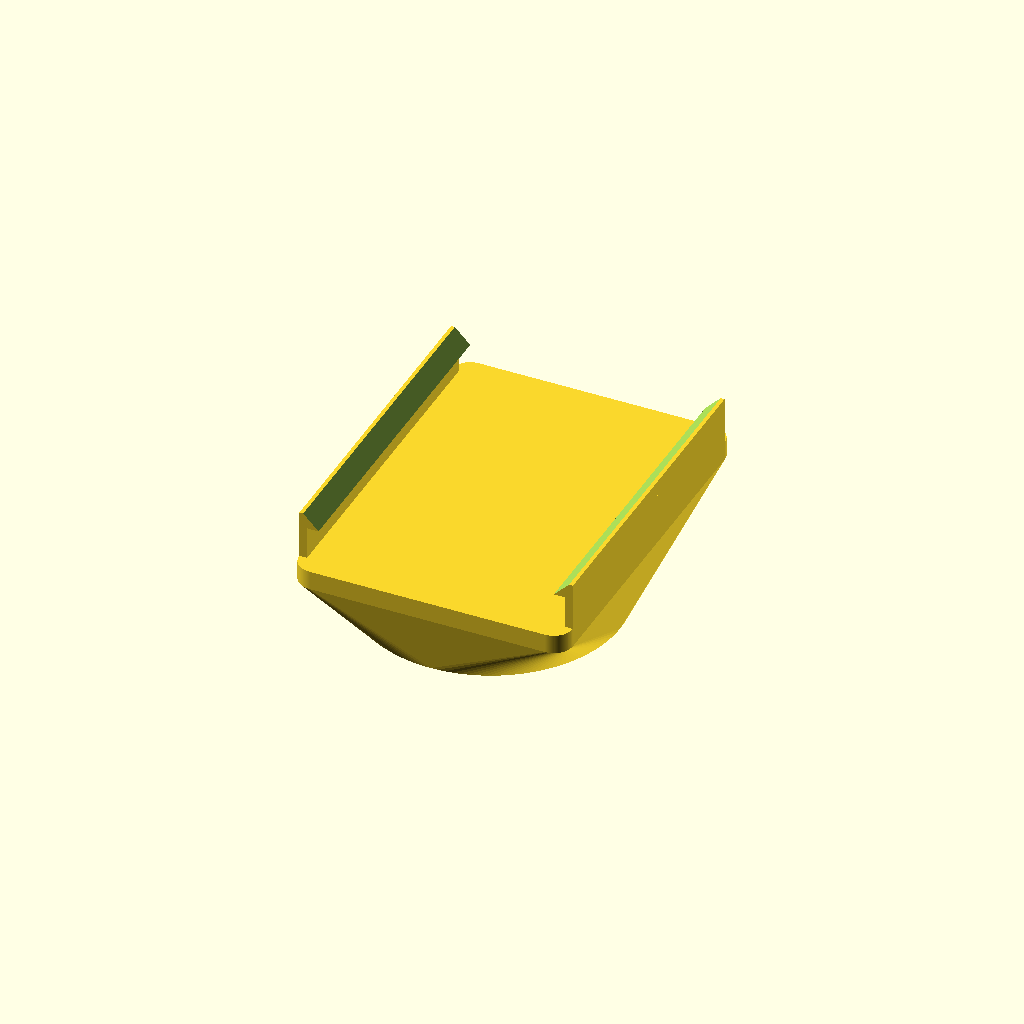
Cell 1 — every parameter at its default value.
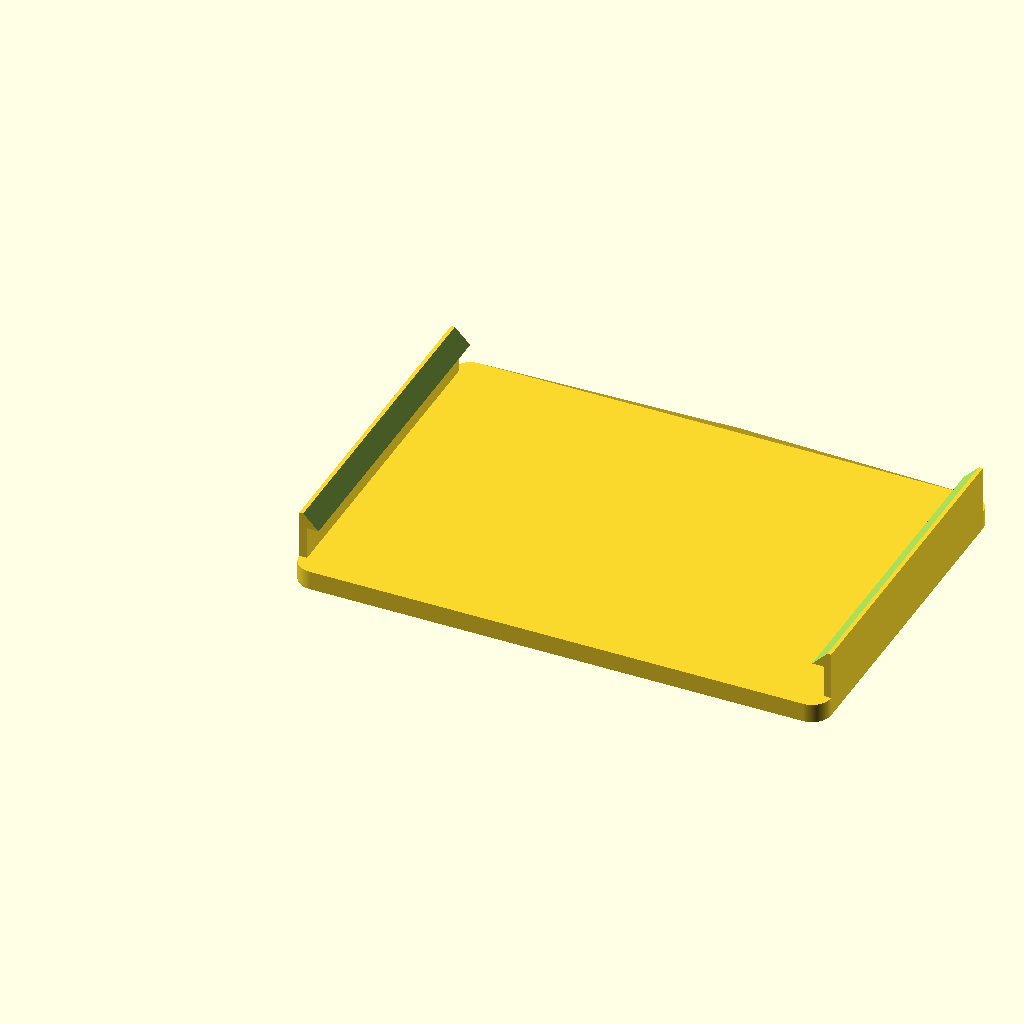
Cell 2: metal_x = 135 (everything else at default).
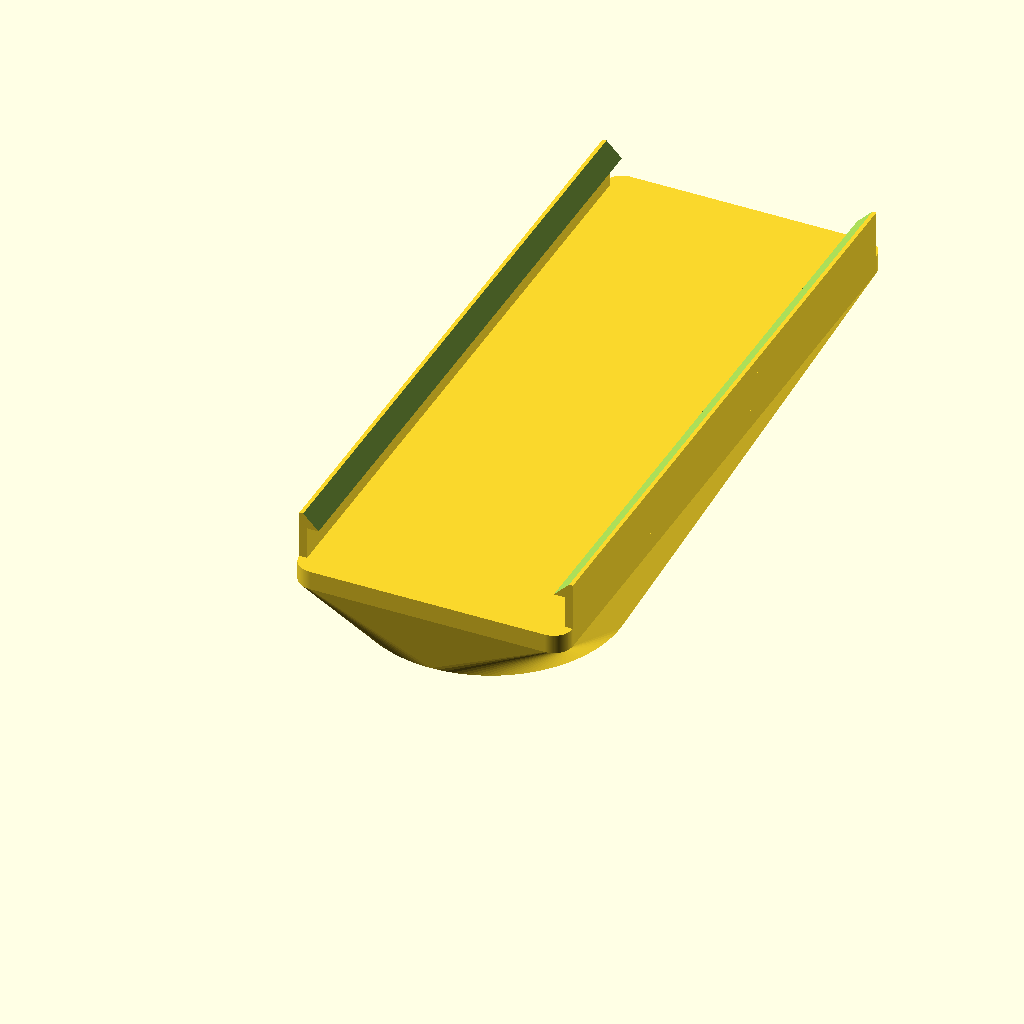
Cell 3 — metal_y set to 170, the other parameters unchanged.
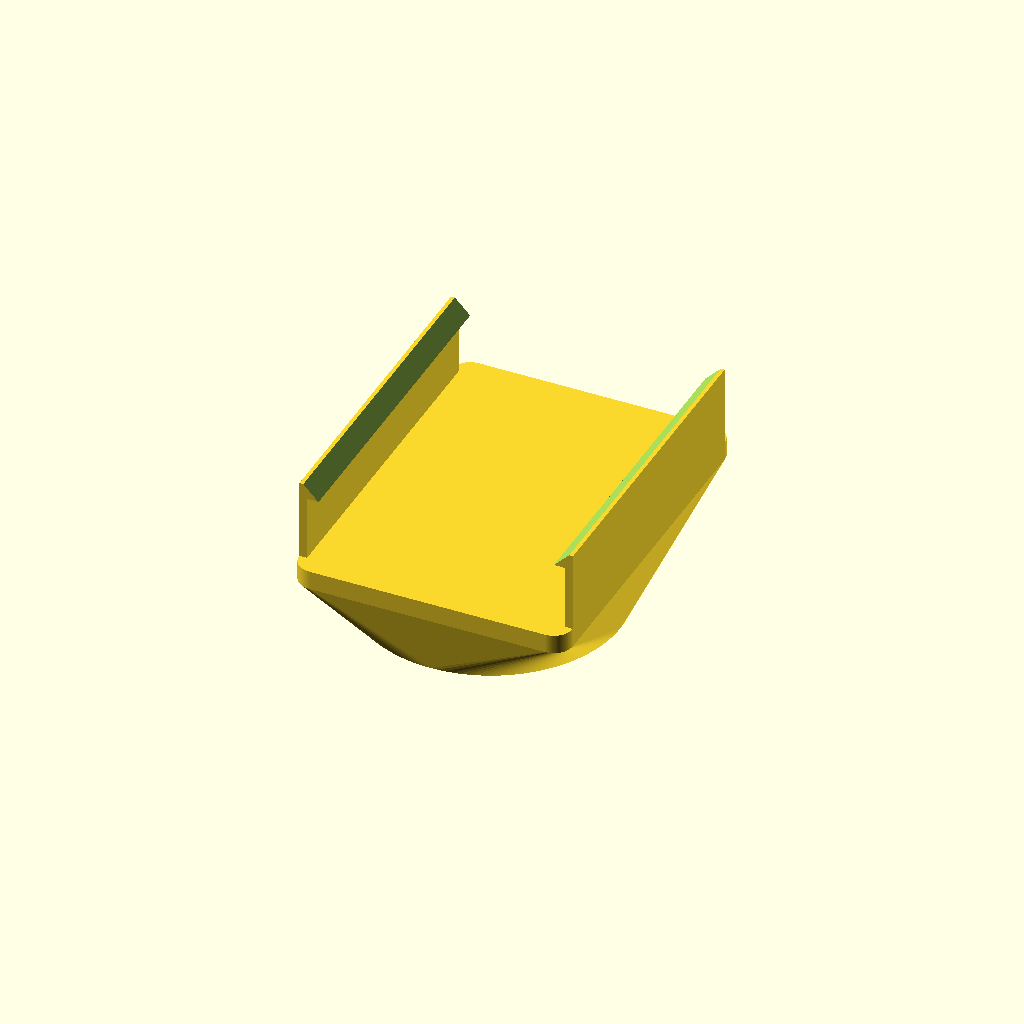
Cell 4: the same model with metal_z = 17.
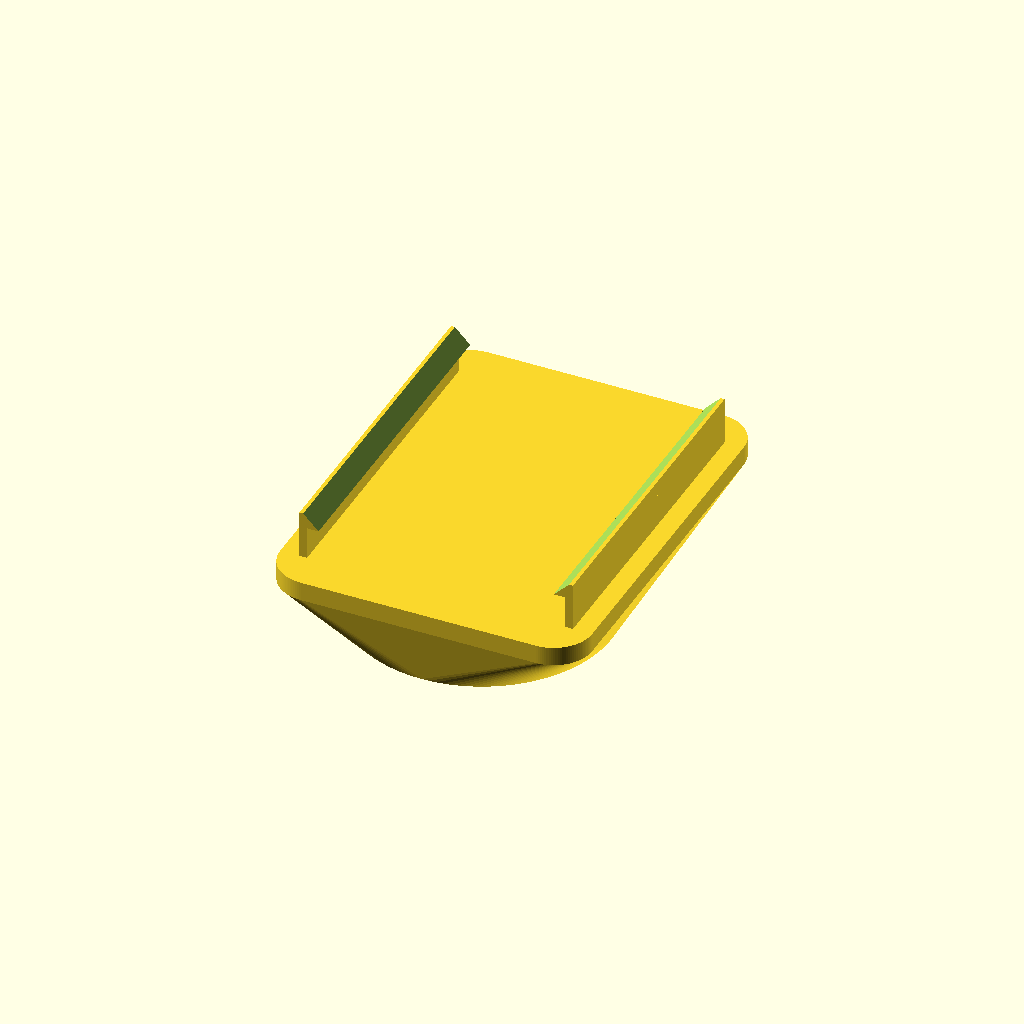
Cell 5: the same model with corner = 20.
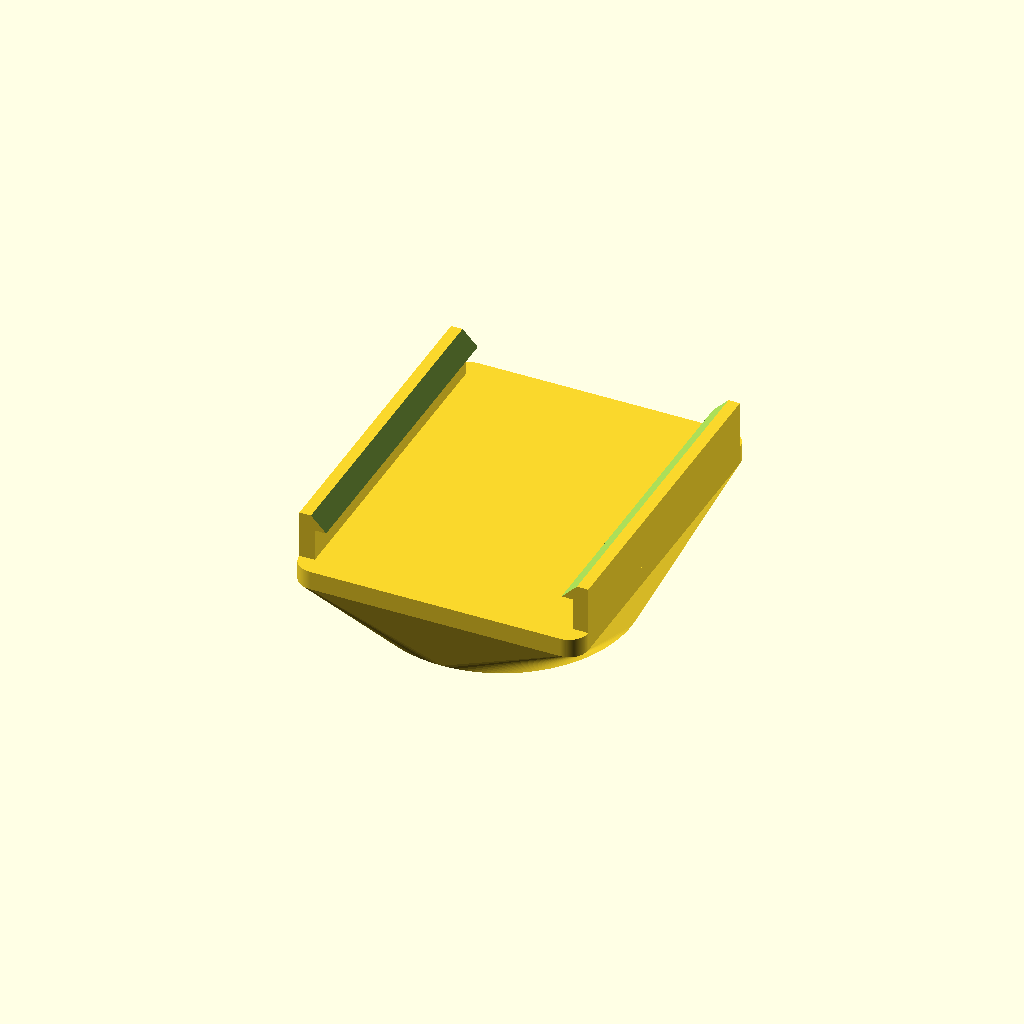
Cell 6: wall = 4 (everything else at default).
One fixed orthographic camera (rotation 55°, 0°, 25°; colour scheme Cornfield) for every cell.
The OpenSCAD source (new_couch.scad):
$fn=120;
metal_x=67.5;
metal_y=85;
metal_z=8.5;

corner=10;

wall=2;
clip=3;
clip_h=4;

total_x=metal_x+wall*2;


h=20;
base_h=5;
hull_h=h-base_h;

felt=2.5*25.4+2;
felt_h=1.5;
felt_wall=1;

pad=0.1;
padd=pad*2;


difference() {
    union() {
        hull() {
            translate([h/4,0,hull_h])
            minkowski() {
                cylinder(h=base_h/2,d=corner);
                cube([total_x-h/2,metal_y,base_h/2]);
            }
            translate([total_x/2,total_x/2-corner/2,0])
            cylinder(d=felt+felt_wall*2,h=hull_h);
        }

        translate([0,0,h])
        cube([wall,metal_y,metal_z]);
        translate([total_x-wall,0,h])
        cube([wall,metal_y,metal_z]);
        clip();
        translate([total_x,0,0])
        mirror([1,0,0])
        clip();
    }
    translate([total_x/2,total_x/2-corner/2,-pad])
    cylinder(h=felt_h+pad,d=felt);
}

module clip() {
    difference() {
        translate([0,0,metal_z+h])
        cube([wall+clip,metal_y,clip_h]);
        translate([wall+clip,-pad,metal_z+h])
        rotate([0,-45,0])
        cube([(wall+clip)*2,metal_y+padd,(clip+wall)*2]);
    }
}
Parameter table extracted from the source (name, type, default, range or options):
metal_x: number, default 67.5
metal_y: number, default 85
metal_z: number, default 8.5
corner: number, default 10
wall: number, default 2
clip: number, default 3
clip_h: number, default 4
h: number, default 20
base_h: number, default 5
felt_h: number, default 1.5
felt_wall: number, default 1
pad: number, default 0.1
